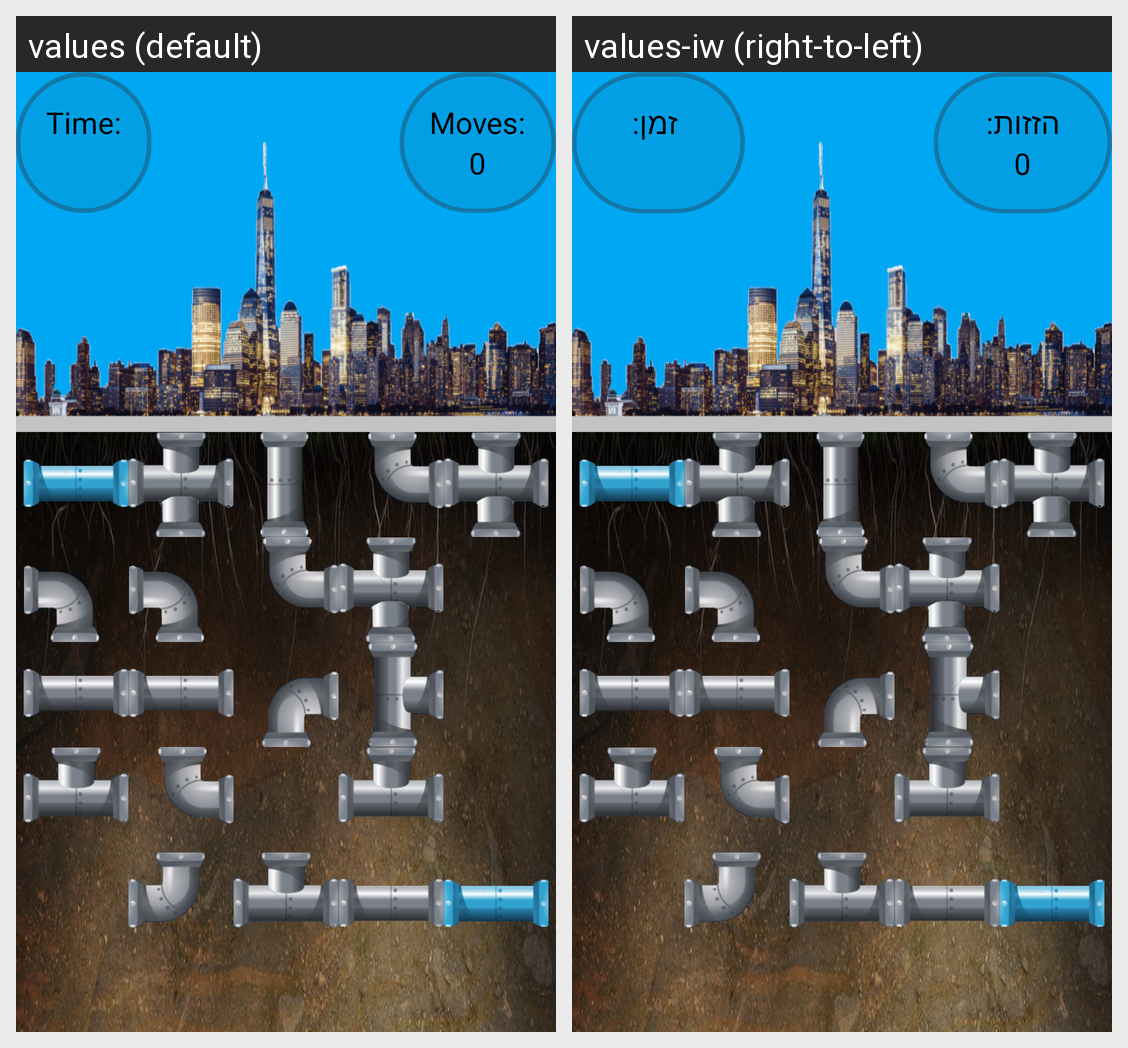

This grid shows one Android layout under two languages. Give, for every string resource on the screen, its name, the default text and each shown locale's text.
Android screen res/layout/activity_level_two.xml rendered under 2 locales, left to right: values (default), values-iw (right-to-left). Device: Nexus 5 (rendered at 1080×1920; each locale shown at half size, 540×960, under a caption strip naming it); theme AppTheme.
Strings drawn on this screen, with the default value and each locale's value (text and hints the layout hard-codes, and strings that could not be matched under every locale, appear in the picture but are not listed):

time
  values: Time:
  values-iw:      זמן:    

move
  values: Moves:
  values-iw:    הזזות:
